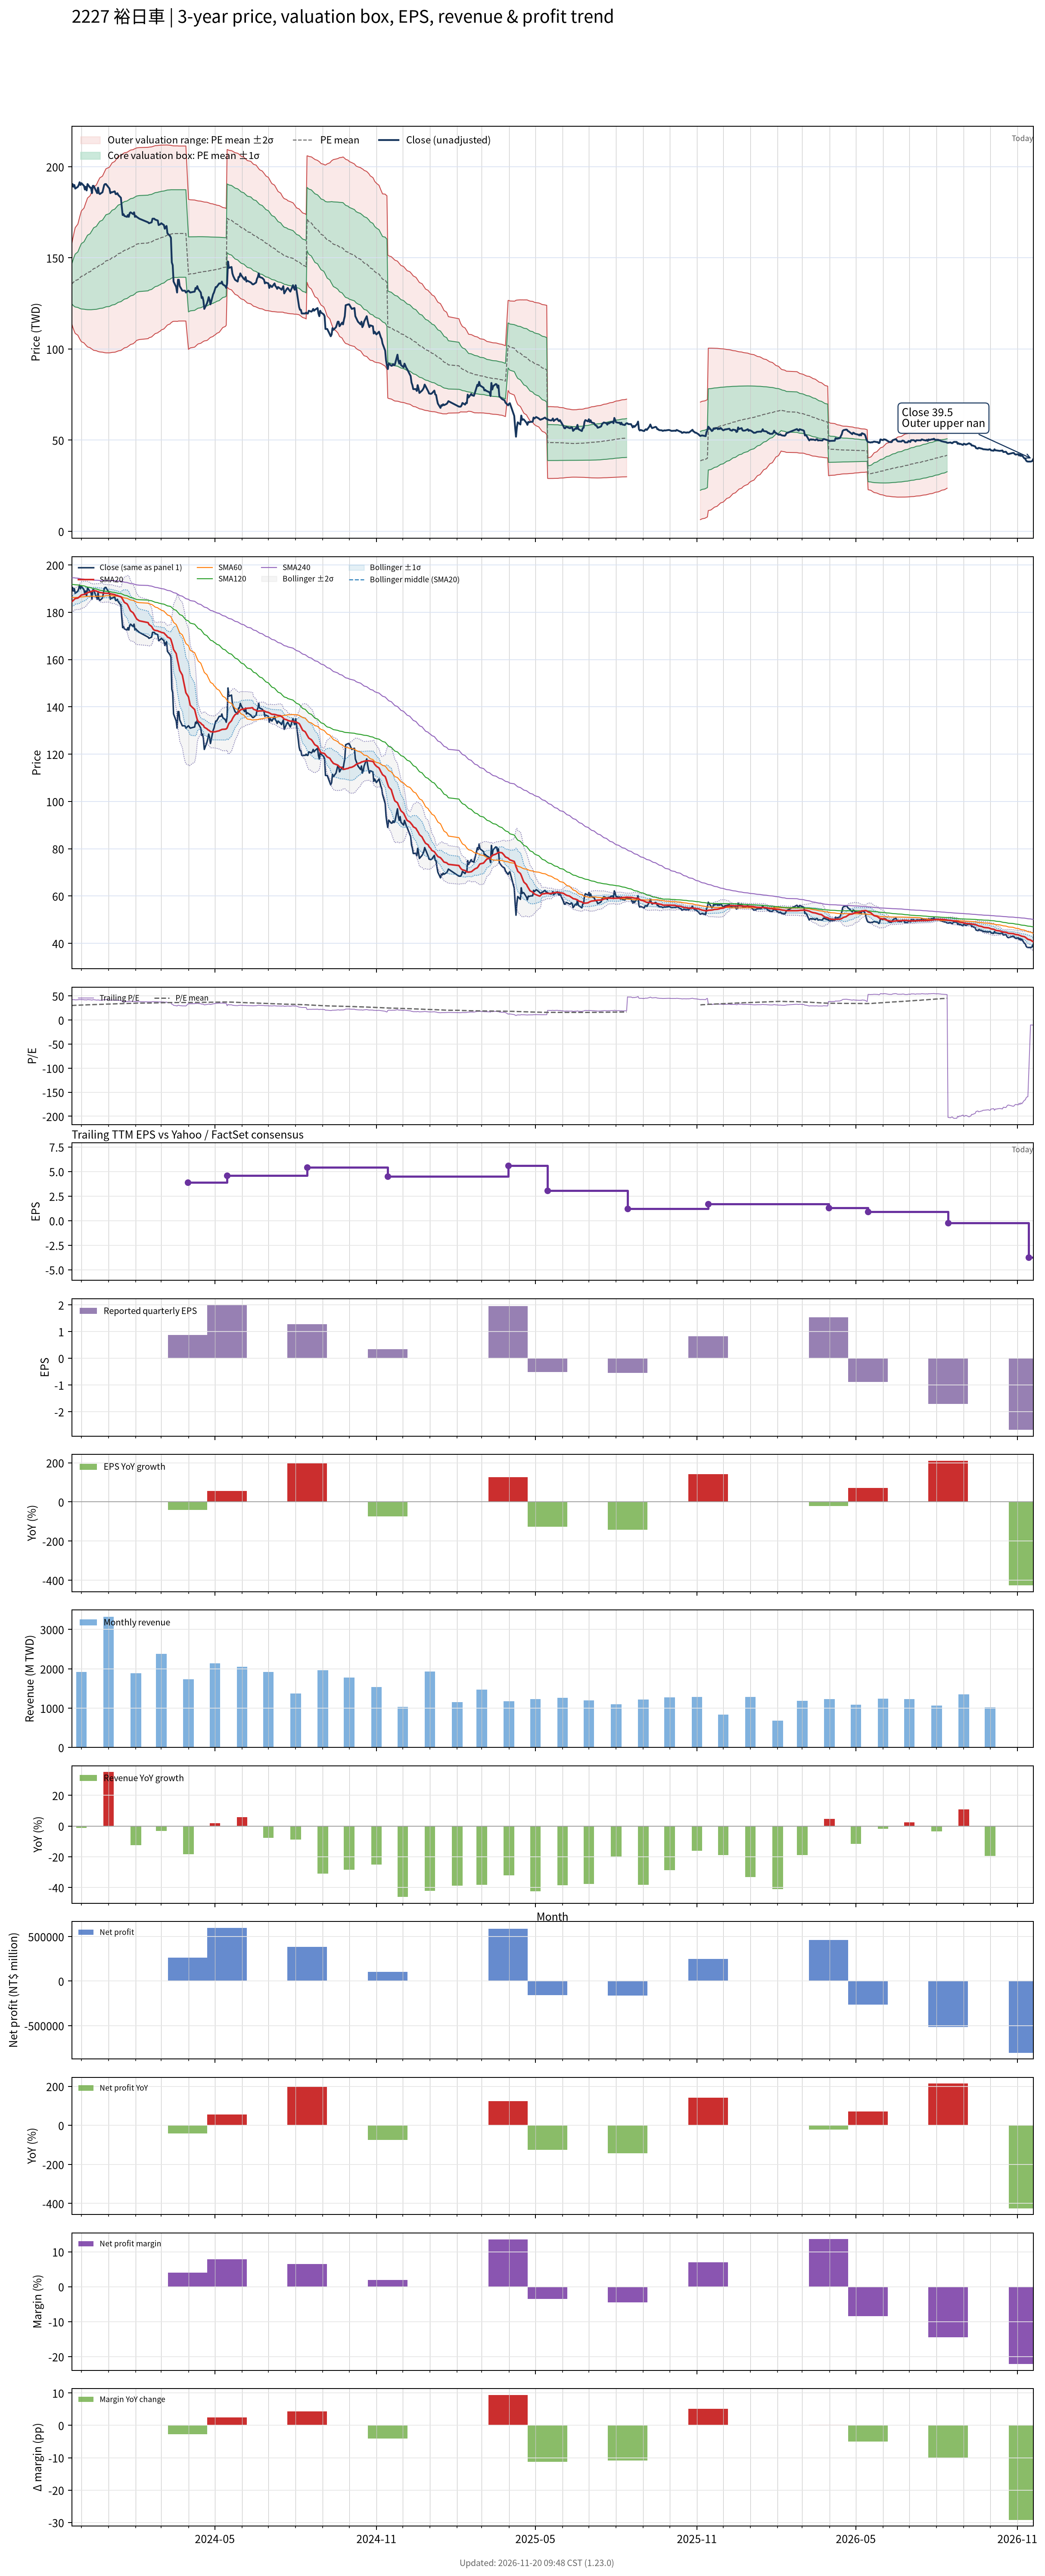

The table this chart was drawn from, first rows:
# chart-version: skill-stock-dynamic-val…
date, close, available_date, period_end, eps, ttm_eps, pe, pe_mean, pe_std, price_m2, price_m1, price_mean, price_p1, price_p2, forward_eps, forward_pe, forward_pe_mean, forward_pe_std, forward_price_m2, forward_price_m1, forward_price_mean, forward_price_p1, forward_price_p2, sma20
2023-11-20, 189, 2023-11-14, 2023-09-30, 1.28, 4.49, 42.09, 30.22, 2.413, 114, 124.9, 135.7, 146.5, 157.4, , , , , , , , , , 184.4
2023-11-21, 190.5, 2023-11-14, 2023-09-30, 1.28, 4.49, 42.43, 30.33, 2.658, 112.3, 124.2, 136.2, 148.1, 160, , , , , , , , , , 184.8
2023-11-22, 189, 2023-11-14, 2023-09-30, 1.28, 4.49, 42.09, 30.43, 2.866, 110.9, 123.8, 136.6, 149.5, 162.4, , , , , , , , , , 185.1
2023-11-23, 190, 2023-11-14, 2023-09-30, 1.28, 4.49, 42.32, 30.54, 3.063, 109.6, 123.4, 137.1, 150.9, 164.6, , , , , , , , , , 185.5
2023-11-24, 188, 2023-11-14, 2023-09-30, 1.28, 4.49, 41.87, 30.64, 3.231, 108.6, 123.1, 137.6, 152.1, 166.6, , , , , , , , , , 185.8
2023-11-27, 189, 2023-11-14, 2023-09-30, 1.28, 4.49, 42.09, 30.74, 3.394, 107.6, 122.8, 138, 153.3, 168.5, , , , , , , , , , 186
2023-11-28, 190, 2023-11-14, 2023-09-30, 1.28, 4.49, 42.32, 30.85, 3.554, 106.6, 122.5, 138.5, 154.5, 170.4, , , , , , , , , , 186.3
2023-11-29, 191.5, 2023-11-14, 2023-09-30, 1.28, 4.49, 42.65, 30.95, 3.713, 105.6, 122.3, 139, 155.6, 172.3, , , , , , , , , , 186.6
2023-11-30, 190, 2023-11-14, 2023-09-30, 1.28, 4.49, 42.32, 31.05, 3.854, 104.8, 122.1, 139.4, 156.7, 174, , , , , , , , , , 186.9
2023-12-01, 191, 2023-11-14, 2023-09-30, 1.28, 4.49, 42.54, 31.16, 3.993, 104, 122, 139.9, 157.8, 175.8, , , , , , , , , , 187.3
2023-12-04, 189.5, 2023-11-14, 2023-09-30, 1.28, 4.49, 42.2, 31.25, 4.118, 103.4, 121.8, 140.3, 158.8, 177.3, , , , , , , , , , 187.6
2023-12-05, 187.5, 2023-11-14, 2023-09-30, 1.28, 4.49, 41.76, 31.35, 4.228, 102.8, 121.8, 140.7, 159.7, 178.7, , , , , , , , , , 187.7
2023-12-06, 189, 2023-11-14, 2023-09-30, 1.28, 4.49, 42.09, 31.44, 4.34, 102.2, 121.7, 141.2, 160.7, 180.1, , , , , , , , , , 187.9
2023-12-07, 187, 2023-11-14, 2023-09-30, 1.28, 4.49, 41.65, 31.53, 4.438, 101.7, 121.6, 141.6, 161.5, 181.4, , , , , , , , , , 188
2023-12-08, 190.5, 2023-11-14, 2023-09-30, 1.28, 4.49, 42.43, 31.63, 4.548, 101.2, 121.6, 142, 162.4, 182.8, , , , , , , , , , 188.3
2023-12-11, 188.5, 2023-11-14, 2023-09-30, 1.28, 4.49, 41.98, 31.72, 4.645, 100.7, 121.6, 142.4, 163.3, 184.1, , , , , , , , , , 188.6
2023-12-12, 188.5, 2023-11-14, 2023-09-30, 1.28, 4.49, 41.98, 31.81, 4.738, 100.3, 121.5, 142.8, 164.1, 185.4, , , , , , , , , , 188.8
2023-12-13, 185.5, 2023-11-14, 2023-09-30, 1.28, 4.49, 41.31, 31.9, 4.815, 99.99, 121.6, 143.2, 164.8, 186.5, , , , , , , , , , 188.8
2023-12-14, 189.5, 2023-11-14, 2023-09-30, 1.28, 4.49, 42.2, 32, 4.904, 99.63, 121.6, 143.7, 165.7, 187.7, , , , , , , , , , 189.1
2023-12-15, 189.5, 2023-11-14, 2023-09-30, 1.28, 4.49, 42.2, 32.09, 4.99, 99.3, 121.7, 144.1, 166.5, 188.9, , , , , , , , , , 189.2
2023-12-18, 186.5, 2023-11-14, 2023-09-30, 1.28, 4.49, 41.54, 32.19, 5.061, 99.06, 121.8, 144.5, 167.2, 190, , , , , , , , , , 189
2023-12-19, 185.5, 2023-11-14, 2023-09-30, 1.28, 4.49, 41.31, 32.27, 5.127, 98.87, 121.9, 144.9, 167.9, 191, , , , , , , , , , 188.8
2023-12-20, 188.5, 2023-11-14, 2023-09-30, 1.28, 4.49, 41.98, 32.37, 5.2, 98.64, 122, 145.3, 168.7, 192, , , , , , , , , , 188.8
2023-12-21, 185.5, 2023-11-14, 2023-09-30, 1.28, 4.49, 41.31, 32.46, 5.261, 98.51, 122.1, 145.8, 169.4, 193, , , , , , , , , , 188.5
2023-12-22, 185, 2023-11-14, 2023-09-30, 1.28, 4.49, 41.2, 32.55, 5.318, 98.4, 122.3, 146.2, 170, 193.9, , , , , , , , , , 188.4
2023-12-25, 186, 2023-11-14, 2023-09-30, 1.28, 4.49, 41.43, 32.64, 5.376, 98.27, 122.4, 146.6, 170.7, 194.8, , , , , , , , , , 188.2
2023-12-26, 188, 2023-11-14, 2023-09-30, 1.28, 4.49, 41.87, 32.74, 5.438, 98.15, 122.6, 147, 171.4, 195.8, , , , , , , , , , 188.1
2023-12-27, 190, 2023-11-14, 2023-09-30, 1.28, 4.49, 42.32, 32.84, 5.502, 98.04, 122.7, 147.4, 172.1, 196.8, , , , , , , , , , 188.1
2023-12-28, 190.5, 2023-11-14, 2023-09-30, 1.28, 4.49, 42.43, 32.94, 5.563, 97.96, 122.9, 147.9, 172.9, 197.9, , , , , , , , , , 188.1
2023-12-29, 190.5, 2023-11-14, 2023-09-30, 1.28, 4.49, 42.43, 33.05, 5.622, 97.9, 123.1, 148.4, 173.6, 198.9, , , , , , , , , , 188.1
2024-01-02, 188, 2023-11-14, 2023-09-30, 1.28, 4.49, 41.87, 33.15, 5.672, 97.9, 123.4, 148.8, 174.3, 199.8, , , , , , , , , , 188
2024-01-03, 185.5, 2023-11-14, 2023-09-30, 1.28, 4.49, 41.31, 33.24, 5.712, 97.97, 123.6, 149.3, 174.9, 200.6, , , , , , , , , , 187.9
2024-01-04, 186, 2023-11-14, 2023-09-30, 1.28, 4.49, 41.43, 33.34, 5.751, 98.06, 123.9, 149.7, 175.5, 201.4, , , , , , , , , , 187.7
2024-01-05, 186, 2023-11-14, 2023-09-30, 1.28, 4.49, 41.43, 33.44, 5.789, 98.15, 124.1, 150.1, 176.1, 202.1, , , , , , , , , , 187.7
2024-01-08, 186.5, 2023-11-14, 2023-09-30, 1.28, 4.49, 41.54, 33.53, 5.828, 98.23, 124.4, 150.6, 176.7, 202.9, , , , , , , , , , 187.5
2024-01-09, 185, 2023-11-14, 2023-09-30, 1.28, 4.49, 41.2, 33.63, 5.859, 98.38, 124.7, 151, 177.3, 203.6, , , , , , , , , , 187.3
2024-01-10, 185, 2023-11-14, 2023-09-30, 1.28, 4.49, 41.2, 33.73, 5.888, 98.55, 125, 151.4, 177.9, 204.3, , , , , , , , , , 187.1
2024-01-11, 185.5, 2023-11-14, 2023-09-30, 1.28, 4.49, 41.31, 33.82, 5.915, 98.75, 125.3, 151.9, 178.4, 205, , , , , , , , , , 187.1
2024-01-12, 184.5, 2023-11-14, 2023-09-30, 1.28, 4.49, 41.09, 33.92, 5.939, 98.96, 125.6, 152.3, 179, 205.6, , , , , , , , , , 186.9
2024-01-15, 183, 2023-11-14, 2023-09-30, 1.28, 4.49, 40.76, 34.01, 5.957, 99.23, 126, 152.7, 179.5, 206.2, , , , , , , , , , 186.6
2024-01-16, 178, 2023-11-14, 2023-09-30, 1.28, 4.49, 39.64, 34.1, 5.963, 99.56, 126.3, 153.1, 179.9, 206.7, , , , , , , , , , 186.1
2024-01-17, 173.5, 2023-11-14, 2023-09-30, 1.28, 4.49, 38.64, 34.18, 5.961, 99.93, 126.7, 153.5, 180.2, 207, , , , , , , , , , 185.5
2024-01-18, 174, 2023-11-14, 2023-09-30, 1.28, 4.49, 38.75, 34.25, 5.96, 100.3, 127, 153.8, 180.6, 207.3, , , , , , , , , , 184.8
2024-01-19, 173, 2023-11-14, 2023-09-30, 1.28, 4.49, 38.53, 34.33, 5.958, 100.6, 127.4, 154.1, 180.9, 207.6, , , , , , , , , , 184.2
2024-01-22, 172.5, 2023-11-14, 2023-09-30, 1.28, 4.49, 38.42, 34.4, 5.954, 101, 127.7, 154.5, 181.2, 207.9, , , , , , , , , , 183.6
2024-01-23, 173.5, 2023-11-14, 2023-09-30, 1.28, 4.49, 38.64, 34.48, 5.95, 101.4, 128.1, 154.8, 181.5, 208.2, , , , , , , , , , 182.9
2024-01-24, 172.5, 2023-11-14, 2023-09-30, 1.28, 4.49, 38.42, 34.55, 5.945, 101.7, 128.4, 155.1, 181.8, 208.5, , , , , , , , , , 182.2
2024-01-25, 174.5, 2023-11-14, 2023-09-30, 1.28, 4.49, 38.86, 34.62, 5.942, 102.1, 128.8, 155.5, 182.1, 208.8, , , , , , , , , , 181.4
2024-01-26, 175, 2023-11-14, 2023-09-30, 1.28, 4.49, 38.98, 34.7, 5.938, 102.5, 129.1, 155.8, 182.5, 209.1, , , , , , , , , , 180.6
2024-01-29, 174, 2023-11-14, 2023-09-30, 1.28, 4.49, 38.75, 34.78, 5.93, 102.9, 129.5, 156.2, 182.8, 209.4, , , , , , , , , , 179.8
2024-01-30, 175, 2023-11-14, 2023-09-30, 1.28, 4.49, 38.98, 34.85, 5.924, 103.3, 129.9, 156.5, 183.1, 209.7, , , , , , , , , , 179.1
2024-01-31, 172.5, 2023-11-14, 2023-09-30, 1.28, 4.49, 38.42, 34.93, 5.913, 103.7, 130.3, 156.8, 183.4, 209.9, , , , , , , , , , 178.5
2024-02-01, 173, 2023-11-14, 2023-09-30, 1.28, 4.49, 38.53, 35.01, 5.893, 104.3, 130.7, 157.2, 183.7, 210.1, , , , , , , , , , 177.8
2024-02-02, 172.5, 2023-11-14, 2023-09-30, 1.28, 4.49, 38.42, 35.09, 5.879, 104.7, 131.1, 157.5, 183.9, 210.3, , , , , , , , , , 177.2
2024-02-05, 171.5, 2023-11-14, 2023-09-30, 1.28, 4.49, 38.2, 35.16, 5.864, 105.2, 131.5, 157.9, 184.2, 210.5, , , , , , , , , , 176.4
2024-02-15, 169.5, 2023-11-14, 2023-09-30, 1.28, 4.49, 37.75, 35.23, 5.845, 105.7, 131.9, 158.2, 184.4, 210.7, , , , , , , , , , 175.6
2024-02-16, 169, 2023-11-14, 2023-09-30, 1.28, 4.49, 37.64, 35.3, 5.824, 106.2, 132.3, 158.5, 184.6, 210.8, , , , , , , , , , 174.8
2024-02-19, 169.5, 2023-11-14, 2023-09-30, 1.28, 4.49, 37.75, 35.36, 5.806, 106.6, 132.7, 158.8, 184.8, 210.9, , , , , , , , , , 174
2024-02-20, 171.5, 2023-11-14, 2023-09-30, 1.28, 4.49, 38.2, 35.43, 5.791, 107.1, 133.1, 159.1, 185.1, 211.1, , , , , , , , , , 173.4
... 668 more rows
